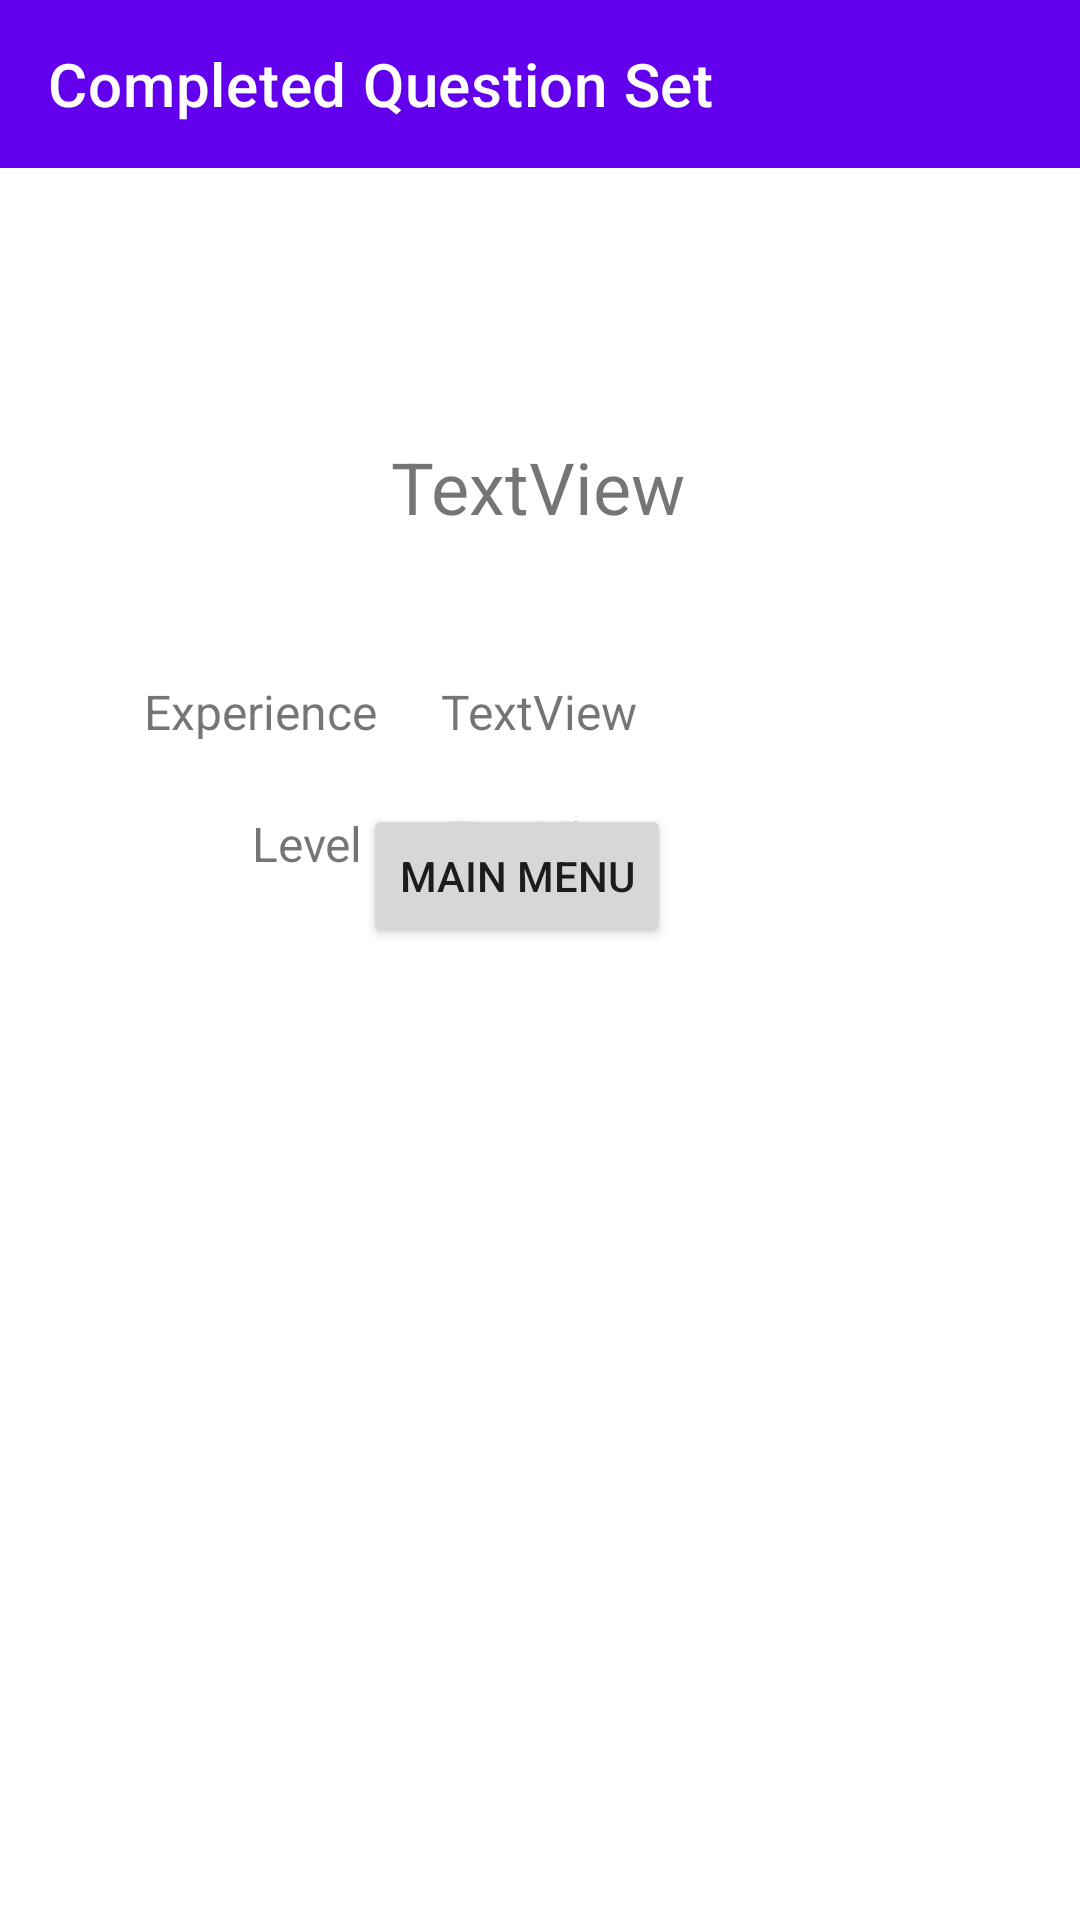

Here is an Android app screen rendered from its layout file. Give the layout XML and the strings, colors and styles it references.
<!-- AndroidManifest.xml: application theme Theme.Quizdle -->
<!-- res/layout/activity_complete_question_summary.xml -->
<?xml version="1.0" encoding="utf-8"?>
<androidx.constraintlayout.widget.ConstraintLayout xmlns:android="http://schemas.android.com/apk/res/android"
    xmlns:app="http://schemas.android.com/apk/res-auto"
    xmlns:tools="http://schemas.android.com/tools"
    android:layout_width="match_parent"
    android:layout_height="match_parent">

    <com.google.android.material.appbar.AppBarLayout
        android:id="@+id/app_bar_layout"
        android:layout_width="0dp"
        android:layout_height="wrap_content"
        app:layout_constraintEnd_toEndOf="parent"
        app:layout_constraintStart_toStartOf="parent"
        app:layout_constraintTop_toTopOf="parent">

        <androidx.appcompat.widget.Toolbar
            android:id="@+id/toolbar"
            android:layout_width="match_parent"
            android:layout_height="wrap_content"
            android:background="@color/purple_500"
            android:theme="@style/Theme.Quizdle"
            app:title="Completed Question Set"
            app:titleTextColor="@color/white" />

        <androidx.constraintlayout.widget.ConstraintLayout
            android:id="@+id/cl_toolbar"
            android:layout_width="match_parent"
            android:layout_height="match_parent">

        </androidx.constraintlayout.widget.ConstraintLayout>

    </com.google.android.material.appbar.AppBarLayout>

    <TextView
        android:id="@+id/tv_congratulations"
        android:layout_width="wrap_content"
        android:layout_height="wrap_content"
        android:layout_marginTop="90dp"
        android:text="TextView"
        android:textSize="24sp"
        app:layout_constraintEnd_toEndOf="parent"
        app:layout_constraintHorizontal_bias="0.498"
        app:layout_constraintStart_toStartOf="parent"
        app:layout_constraintTop_toBottomOf="@+id/app_bar_layout" />

    <TextView
        android:id="@+id/lbl_exp"
        android:layout_width="wrap_content"
        android:layout_height="20dp"
        android:layout_marginStart="48dp"
        android:layout_marginTop="48dp"
        android:text="Experience"
        android:textSize="16sp"
        app:layout_constraintStart_toStartOf="parent"
        app:layout_constraintTop_toBottomOf="@+id/tv_congratulations" />

    <TextView
        android:id="@+id/tv_exp"
        android:layout_width="166dp"
        android:layout_height="22dp"
        android:layout_marginStart="20dp"
        android:layout_marginTop="48dp"
        android:text="TextView"
        android:textSize="16sp"
        app:layout_constraintEnd_toEndOf="parent"
        app:layout_constraintHorizontal_bias="0.03"
        app:layout_constraintStart_toEndOf="@+id/lbl_exp"
        app:layout_constraintTop_toBottomOf="@+id/tv_congratulations" />

    <TextView
        android:id="@+id/tv_level"
        android:layout_width="170dp"
        android:layout_height="wrap_content"
        android:layout_marginStart="24dp"
        android:layout_marginTop="20dp"
        android:text="TextView"
        android:textSize="16sp"
        app:layout_constraintStart_toEndOf="@+id/lbl_level"
        app:layout_constraintTop_toBottomOf="@+id/tv_exp" />

    <TextView
        android:id="@+id/lbl_level"
        android:layout_width="41dp"
        android:layout_height="21dp"
        android:layout_marginStart="84dp"
        android:layout_marginTop="24dp"
        android:text="Level"
        android:textSize="16sp"
        app:layout_constraintStart_toStartOf="parent"
        app:layout_constraintTop_toBottomOf="@+id/lbl_exp" />

    <Button
        android:id="@+id/btn_main_menu"
        android:layout_width="wrap_content"
        android:layout_height="wrap_content"
        android:layout_marginBottom="324dp"
        android:text="Main Menu"
        app:layout_constraintBottom_toBottomOf="parent"
        app:layout_constraintEnd_toEndOf="parent"
        app:layout_constraintHorizontal_bias="0.47"
        app:layout_constraintStart_toStartOf="parent" />

    <TextView
        android:id="@+id/lbl_coin"
        android:layout_width="wrap_content"
        android:layout_height="wrap_content"
        android:layout_marginStart="84dp"
        android:text="Coins"
        android:textSize="16sp"
        app:layout_constraintBottom_toTopOf="@+id/btn_main_menu"
        app:layout_constraintStart_toStartOf="parent"
        app:layout_constraintTop_toBottomOf="@+id/lbl_level"
        app:layout_constraintVertical_bias="0.413" />

    <TextView
        android:id="@+id/tv_coin"
        android:layout_width="164dp"
        android:layout_height="20dp"
        android:layout_marginTop="20dp"
        android:text="TextView"
        android:textSize="16sp"
        app:layout_constraintBottom_toTopOf="@+id/btn_main_menu"
        app:layout_constraintEnd_toEndOf="parent"
        app:layout_constraintHorizontal_bias="0.194"
        app:layout_constraintStart_toEndOf="@+id/lbl_coin"
        app:layout_constraintTop_toBottomOf="@+id/tv_level"
        app:layout_constraintVertical_bias="0.0" />

</androidx.constraintlayout.widget.ConstraintLayout>
<!-- resources referenced by this layout -->
<resources>
  <color name="purple_500">#FF6200EE</color>
  <color name="white">#FFFFFFFF</color>
  <style name="Theme.Quizdle" parent="Theme.MaterialComponents.DayNight.NoActionBar">
          
          <item name="colorPrimary">@color/button</item>
          <item name="colorPrimaryVariant">@color/button</item>
          <item name="colorOnPrimary">@color/background</item>
          
          <item name="colorSecondary">@color/teal_200</item>
          <item name="colorSecondaryVariant">@color/teal_700</item>
          <item name="colorOnSecondary">@color/black</item>
          
          <item name="android:statusBarColor" tools:targetApi="l">?attr/colorPrimaryVariant</item>
          
      </style>
  <color name="teal_200">#FF03DAC5</color>
  <color name="teal_700">#FF018786</color>
  <color name="black">#FF000000</color>
</resources>
